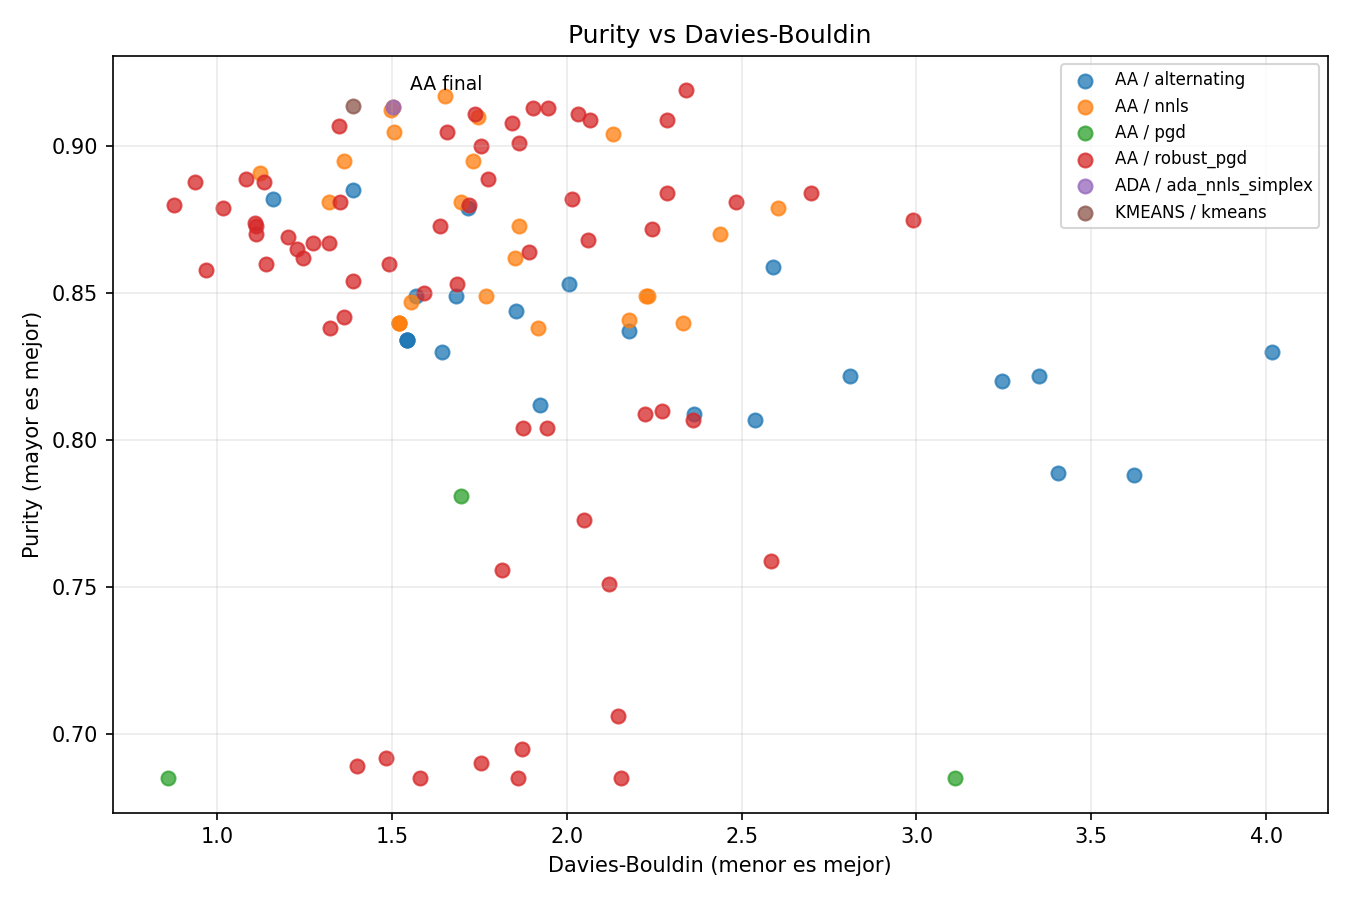

The data file committed next to this chart (first rows):
experiment_id, modelo, dataset, discretizacion, n_puntos, normalizacion, inicializacion, optimizacion, K, purity, davies_bouldin, silhouette, n_muestras, estado_metricas, experimento_final
0CC94F0622, AA, rrlyrae, interpolacion, 50, minmax, random, alternating, 3, 0.834, 1.542, 0.2404, 1000, OK_full, False
5B023BC338, AA, rrlyrae, interpolacion, 50, minmax, pca, alternating, 3, 0.834, 1.542, 0.2404, 1000, OK_full, False
D7BF314E3D, AA, rrlyrae, interpolacion, 50, minmax, furthest_sum, alternating, 3, 0.834, 1.542, 0.2404, 1000, OK_full, False
B31A1FAB02, AA, rrlyrae, interpolacion, 50, minmax, random, pgd, 3, 0.685, 3.111, 0.2195, 1000, OK_full, False
6374DCC13F, AA, rrlyrae, interpolacion, 50, minmax, pca, pgd, 3, 0.781, 1.699, 0.2444, 1000, OK_full, False
A46ABF25A3, AA, rrlyrae, interpolacion, 50, minmax, furthest_sum, pgd, 3, 0.685, 0.8594, 0.4681, 1000, OK_full, False
02A61F747E, AA, rrlyrae, interpolacion, 50, minmax, random, nnls, 3, 0.84, 1.521, 0.2438, 1000, OK_full, False
8F3D7FA684, AA, rrlyrae, interpolacion, 50, minmax, pca, nnls, 3, 0.84, 1.521, 0.2438, 1000, OK_full, False
AD58DCC9E1, AA, rrlyrae, interpolacion, 50, minmax, furthest_sum, nnls, 3, 0.84, 1.521, 0.2438, 1000, OK_full, False
3269CB43FA, AA, rrlyrae, interpolacion, 50, minmax, random, alternating, 4, 0.837, 2.177, 0.2034, 1000, OK_full, False
B7D3D7921E, AA, rrlyrae, interpolacion, 50, minmax, random, alternating, 6, 0.812, 1.924, 0.1444, 1000, OK_full, False
2C54FF0CB9, AA, rrlyrae, interpolacion, 50, minmax, random, alternating, 8, 0.807, 2.537, 0.06918, 1000, OK_full, False
551BBD6912, AA, rrlyrae, interpolacion, 50, minmax, random, alternating, 10, 0.788, 3.623, 0.05038, 1000, OK_full, False
43B7FF7CCF, AA, rrlyrae, interpolacion, 50, minmax, random, nnls, 4, 0.849, 1.769, 0.2408, 1000, OK_full, False
12DBA2423F, AA, rrlyrae, interpolacion, 50, minmax, random, nnls, 6, 0.838, 1.918, 0.1463, 1000, OK_full, False
26E3EBE786, AA, rrlyrae, interpolacion, 50, minmax, random, nnls, 8, 0.849, 2.232, 0.1297, 1000, OK_full, False
5C663E5AC1, AA, rrlyrae, interpolacion, 50, minmax, random, nnls, 10, 0.841, 2.179, 0.0781, 1000, OK_full, False
AEC2BA1CCD, AA, rrlyrae, interpolacion, 100, minmax, random, alternating, 3, 0.849, 1.568, 0.2393, 1000, OK_full, False
0E50735547, AA, rrlyrae, interpolacion, 100, minmax, random, alternating, 4, 0.83, 1.645, 0.1646, 1000, OK_full, False
ED20ADC844, AA, rrlyrae, interpolacion, 100, minmax, random, alternating, 6, 0.809, 2.364, 0.1255, 1000, OK_full, False
1B45B0F11D, AA, rrlyrae, interpolacion, 100, minmax, random, alternating, 8, 0.822, 2.809, 0.05741, 1000, OK_full, False
44CA0F54FD, AA, rrlyrae, interpolacion, 100, minmax, random, alternating, 10, 0.789, 3.406, 0.03264, 1000, OK_full, False
0382FDFF44, AA, rrlyrae, interpolacion, 100, minmax, random, nnls, 3, 0.847, 1.555, 0.2422, 1000, OK_full, False
B240583B97, AA, rrlyrae, interpolacion, 100, minmax, random, nnls, 4, 0.862, 1.852, 0.166, 1000, OK_full, False
CB5A7D2211, AA, rrlyrae, interpolacion, 100, minmax, random, nnls, 6, 0.849, 2.227, 0.1428, 1000, OK_full, False
DCFD0409E7, AA, rrlyrae, interpolacion, 100, minmax, random, nnls, 8, 0.87, 2.439, 0.1214, 1000, OK_full, False
CE41FDCF95, AA, rrlyrae, interpolacion, 100, minmax, random, nnls, 10, 0.84, 2.331, 0.07545, 1000, OK_full, False
12DD0BC3B6, AA, rrlyrae, percentiles, 50, minmax, random, alternating, 3, 0.882, 1.159, 0.325, 1000, OK_full, False
1A9A1DEF24, AA, rrlyrae, percentiles, 50, minmax, random, alternating, 4, 0.849, 1.684, 0.2579, 1000, OK_full, False
FF5E9504C0, AA, rrlyrae, percentiles, 50, minmax, random, alternating, 6, 0.879, 1.718, 0.1529, 1000, OK_full, False
15F7CD4CD1, AA, rrlyrae, percentiles, 50, minmax, random, alternating, 8, 0.859, 2.59, 0.08168, 1000, OK_full, False
CA87368902, AA, rrlyrae, percentiles, 50, minmax, random, alternating, 10, 0.82, 3.246, 0.04913, 1000, OK_full, False
C532DA2030, AA, rrlyrae, percentiles, 50, minmax, random, nnls, 3, 0.891, 1.123, 0.344, 1000, OK_full, False
992965CD69, AA, rrlyrae, percentiles, 50, minmax, random, nnls, 4, 0.881, 1.322, 0.2737, 1000, OK_full, False
2BE5F899AA, AA, rrlyrae, percentiles, 50, minmax, random, nnls, 6, 0.881, 1.699, 0.2511, 1000, OK_full, False
4694C3F4EC, AA, rrlyrae, percentiles, 50, minmax, random, nnls, 8, 0.917, 1.652, 0.2186, 1000, OK_full, False
13B6159A6E, AA, rrlyrae, percentiles, 50, minmax, random, nnls, 10, 0.91, 1.745, 0.1683, 1000, OK_full, False
DD90FF2C11, AA, rrlyrae, percentiles, 100, minmax, random, alternating, 3, 0.885, 1.39, 0.259, 1000, OK_full, False
DCE2B2FA5E, AA, rrlyrae, percentiles, 100, minmax, random, alternating, 4, 0.844, 1.856, 0.2296, 1000, OK_full, False
6FD47D54C3, AA, rrlyrae, percentiles, 100, minmax, random, alternating, 6, 0.853, 2.007, 0.1266, 1000, OK_full, False
4353D6ACC8, AA, rrlyrae, percentiles, 100, minmax, random, alternating, 8, 0.822, 3.35, 0.08203, 1000, OK_full, False
62E644FCFE, AA, rrlyrae, percentiles, 100, minmax, random, alternating, 10, 0.83, 4.017, 0.04054, 1000, OK_full, False
952CFD05CE, AA, rrlyrae, percentiles, 100, minmax, random, nnls, 3, 0.895, 1.363, 0.2712, 1000, OK_full, False
E5B94732CF, AA, rrlyrae, percentiles, 100, minmax, random, nnls, 4, 0.895, 1.733, 0.2735, 1000, OK_full, False
6AB844BEA5, AA, rrlyrae, percentiles, 100, minmax, random, nnls, 6, 0.873, 1.863, 0.2093, 1000, OK_full, False
E79FB8B8A9, AA, rrlyrae, percentiles, 100, minmax, random, nnls, 8, 0.904, 2.132, 0.1592, 1000, OK_full, False
96431B1718, AA, rrlyrae, percentiles, 100, minmax, random, nnls, 10, 0.879, 2.604, 0.1806, 1000, OK_full, False
A5921DB217, AA, rrlyrae, interpolacion, 50, zscore, pca, robust_pgd, 4, 0.865, 1.23, 0.357, 200.0, OK_full, False
7E3B509073, AA, rrlyrae, interpolacion, 50, zscore, random, robust_pgd, 3, 0.759, 2.585, 0.08014, 1000, OK_full, False
A224BC5787, AA, rrlyrae, interpolacion, 50, zscore, random, robust_pgd, 4, 0.706, 2.147, 0.09213, 1000, OK_full, False
A8340928F6, AA, rrlyrae, interpolacion, 50, zscore, random, robust_pgd, 6, 0.773, 2.049, 0.09022, 1000, OK_full, False
8B591E7475, AA, rrlyrae, interpolacion, 50, zscore, random, robust_pgd, 8, 0.807, 2.36, 0.02689, 1000, OK_full, False
93D0C5A461, AA, rrlyrae, interpolacion, 50, zscore, random, robust_pgd, 10, 0.85, 1.591, 0.156, 1000, OK_full, False
67C8AE7841, AA, rrlyrae, interpolacion, 50, zscore, pca, robust_pgd, 3, 0.842, 1.363, 0.334, 1000, OK_full, False
2ECEE51D13, AA, rrlyrae, interpolacion, 50, zscore, pca, robust_pgd, 4, 0.756, 1.814, 0.1146, 1000, OK_full, False
B10EE10BCE, AA, rrlyrae, interpolacion, 50, zscore, pca, robust_pgd, 6, 0.838, 1.324, 0.3127, 1000, OK_full, False
AE193C10F6, AA, rrlyrae, interpolacion, 50, zscore, pca, robust_pgd, 8, 0.86, 1.492, 0.2134, 1000, OK_full, False
17F3E583C7, AA, rrlyrae, interpolacion, 50, zscore, pca, robust_pgd, 10, 0.853, 1.687, 0.1542, 1000, OK_full, False
75CE0E8EAC, AA, rrlyrae, interpolacion, 50, zscore, furthest_sum, robust_pgd, 3, 0.69, 1.755, 0.2948, 1000, OK_full, False
974B35B872, AA, rrlyrae, interpolacion, 50, zscore, furthest_sum, robust_pgd, 4, 0.689, 1.399, 0.2685, 1000, OK_full, False
... 54 more rows
